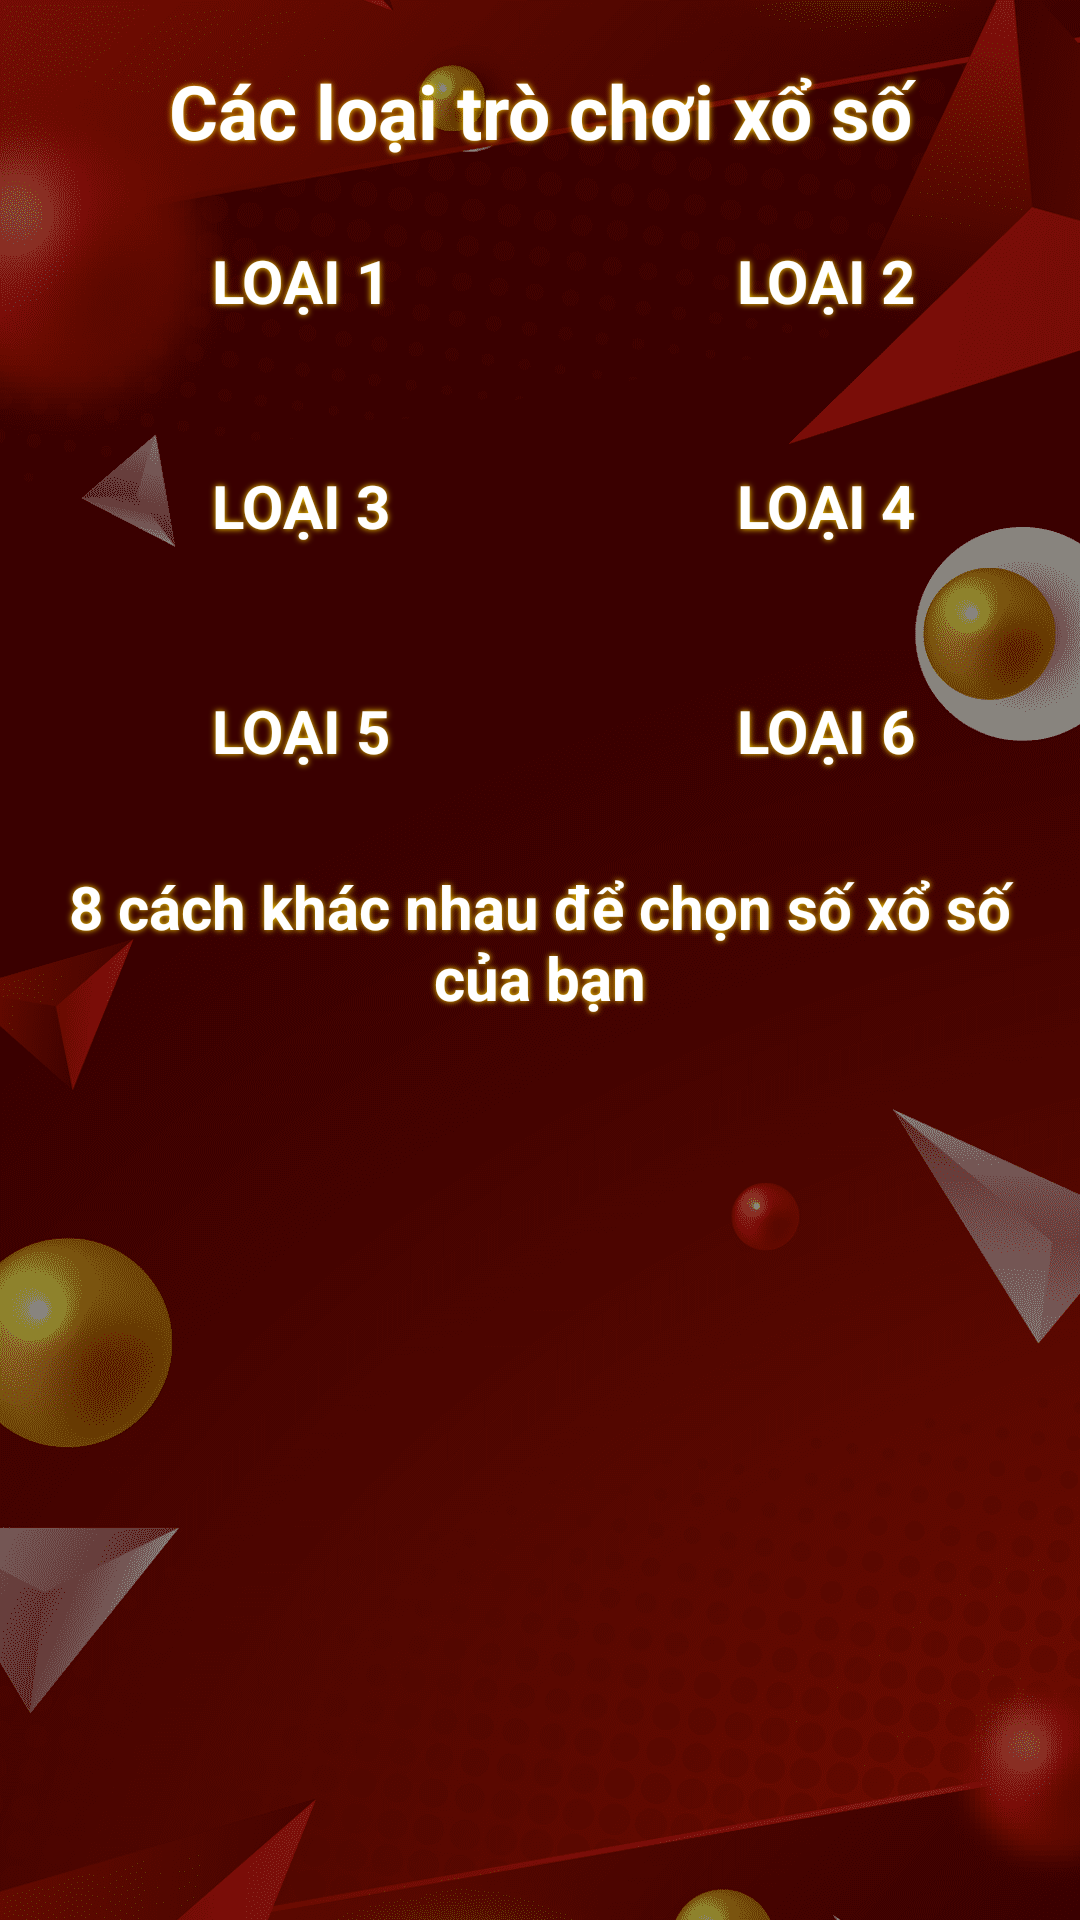

This screen was rendered from an Android layout file. Write that file and the resources it references.
<!-- AndroidManifest.xml: application theme Theme.VietLotteryFourteen -->
<!-- res/layout/activity_main.xml -->
<?xml version="1.0" encoding="utf-8"?>
<androidx.core.widget.NestedScrollView xmlns:android="http://schemas.android.com/apk/res/android"
    xmlns:app="http://schemas.android.com/apk/res-auto"
    xmlns:tools="http://schemas.android.com/tools"
    android:layout_width="match_parent"
    android:layout_height="match_parent"
    android:background="@drawable/bg14"
    tools:context=".MainActivity">

    <LinearLayout
        android:layout_width="match_parent"
        android:layout_height="match_parent"
        android:orientation="vertical">

        <TextView
            android:layout_width="match_parent"
            android:layout_height="wrap_content"
            android:text="Các loại trò chơi xổ số"
            android:gravity="center"
            android:layout_marginTop="20dp"
            android:layout_marginHorizontal="20dp"
            android:textColor="@color/white"
            android:textSize="25dp"
            android:textStyle="bold"
            android:shadowRadius="5"
            android:shadowColor="#FFD600"/>

        <GridLayout
            android:layout_width="match_parent"
            android:layout_height="wrap_content"
            android:layout_gravity="center"
            android:columnCount="2"
            android:orientation="horizontal"
            android:layout_marginLeft="10dp">

            <TextView
                android:id="@+id/btn1"
                android:layout_width="150dp"
                android:layout_height="60dp"
                android:layout_margin="10dp"
                android:text="LOẠI 1"
                android:textColor="@color/white"
                android:background="@drawable/tabbar1"
                android:layout_gravity="center"
                android:gravity="center"
                android:textStyle="bold"
                android:textSize="20dp"
                android:shadowColor="#FFD600"
                android:shadowRadius="5"
                android:contentDescription="@string/button14"/>

            <TextView
                android:id="@+id/btn2"
                android:layout_width="150dp"
                android:layout_height="60dp"
                android:layout_margin="10dp"
                android:text="LOẠI 2"
                android:textColor="@color/white"
                android:background="@drawable/tabbar1"
                android:layout_gravity="center"
                android:gravity="center"
                android:textStyle="bold"
                android:textSize="20dp"
                android:shadowColor="#FFD600"
                android:shadowRadius="5"
                android:contentDescription="@string/button14"/>

            <TextView
                android:id="@+id/btn3"
                android:layout_width="150dp"
                android:layout_height="60dp"
                android:layout_margin="10dp"
                android:text="LOẠI 3"
                android:textColor="@color/white"
                android:background="@drawable/tabbar1"
                android:layout_gravity="center"
                android:gravity="center"
                android:textStyle="bold"
                android:textSize="20dp"
                android:shadowColor="#FFD600"
                android:shadowRadius="5"
                android:layout_marginTop="5dp"
                android:contentDescription="@string/button14"/>

            <TextView
                android:id="@+id/btn4"
                android:layout_width="150dp"
                android:layout_height="60dp"
                android:layout_margin="10dp"
                android:text="LOẠI 4"
                android:textColor="@color/white"
                android:background="@drawable/tabbar1"
                android:layout_gravity="center"
                android:gravity="center"
                android:textStyle="bold"
                android:textSize="20dp"
                android:shadowColor="#FFD600"
                android:shadowRadius="5"
                android:layout_marginTop="5dp"
                android:contentDescription="@string/button14"/>

            <TextView
                android:id="@+id/btn5"
                android:layout_width="150dp"
                android:layout_height="60dp"
                android:layout_margin="10dp"
                android:text="LOẠI 5"
                android:textColor="@color/white"
                android:background="@drawable/tabbar1"
                android:layout_gravity="center"
                android:gravity="center"
                android:textStyle="bold"
                android:textSize="20dp"
                android:shadowColor="#FFD600"
                android:shadowRadius="5"
                android:layout_marginTop="5dp"
                android:contentDescription="@string/button14"/>

            <TextView
                android:id="@+id/btn6"
                android:layout_width="150dp"
                android:layout_height="60dp"
                android:layout_margin="10dp"
                android:text="LOẠI 6"
                android:textColor="@color/white"
                android:background="@drawable/tabbar1"
                android:layout_gravity="center"
                android:gravity="center"
                android:textStyle="bold"
                android:textSize="20dp"
                android:shadowColor="#FFD600"
                android:shadowRadius="5"
                android:layout_marginTop="5dp"
                android:contentDescription="@string/button14"/>
        </GridLayout>

            <TextView
                android:layout_width="match_parent"
                android:layout_height="wrap_content"
                android:gravity="center"
                android:layout_marginTop="5dp"
                android:layout_marginHorizontal="20dp"
                android:text="8 cách khác nhau để chọn số xổ số của bạn"
                android:textStyle="bold"
                android:textSize="20dp"
                android:textColor="@color/white"
                android:shadowRadius="5"
                android:shadowColor="#FFD600"/>

        <androidx.viewpager.widget.ViewPager
            android:id="@+id/viewPager"
            android:layout_width="match_parent"
            android:layout_height="300dp"
            android:clipToPadding="false"
            android:foregroundGravity="center"
            android:overScrollMode="never"
            android:layout_marginHorizontal="20dp"
            android:layout_marginTop="5dp"/>

        <LinearLayout
            android:layout_width="match_parent"
            android:layout_height="wrap_content"
            android:orientation="horizontal"
            android:gravity="center">

        <TextView
            android:id="@+id/btnP"
            android:layout_width="240dp"
            android:layout_height="60dp"
            android:layout_marginRight="10dp"
            android:layout_marginLeft="10dp"
            android:text="@string/terms_and_policy"
            android:textSize="12dp"
            android:layout_marginBottom="5dp"
            android:background="@drawable/tabbar1"
            android:layout_gravity="center"
            android:gravity="center"
            android:textStyle="bold"
            android:shadowColor="#FFD600"
            android:shadowRadius="5"
            android:textColor="@color/white"
            android:contentDescription="@string/button14"/>

        <ImageView
            android:id="@+id/nxt"
            android:layout_width="60dp"
            android:layout_height="60dp"
            android:layout_marginRight="10dp"
            android:background="@drawable/ic_arrow_circle_right"
            android:layout_gravity="end"
            android:backgroundTint="#DAFFD600"
            android:contentDescription="@string/button_next"
            android:layout_marginBottom="5dp"
            android:layout_marginTop="5dp"/>

        </LinearLayout>
    </LinearLayout>
</androidx.core.widget.NestedScrollView>
<!-- resources referenced by this layout -->
<resources>
  <!-- drawable bg14: png bitmap (drawable, 166731 bytes) -->
  <string name="button14">button</string>
  <string name="button_next">next_page</string>
  <string name="terms_and_policy">Chính sách bảo mật &amp; Các điều khoản và điều kiện</string>
  <style name="Theme.VietLotteryFourteen" parent="Theme.MaterialComponents.DayNight.NoActionBar">
          
          <item name="colorPrimary">@color/purple_500</item>
          <item name="colorPrimaryVariant">@color/purple_700</item>
          <item name="colorOnPrimary">@color/white</item>
          
          <item name="colorSecondary">@color/teal_200</item>
          <item name="colorSecondaryVariant">@color/teal_700</item>
          <item name="colorOnSecondary">@color/black</item>
          
          <item name="android:statusBarColor" tools:targetApi="l">?attr/colorPrimaryVariant</item>
          
      </style>
  <!-- not gathered from this repository: default colours our renderer supplied (Android Studio template values) -->
  <color name="purple_500">#FF6200EE</color>
  <color name="purple_700">#FF3700B3</color>
  <color name="teal_200">#FF03DAC5</color>
  <color name="teal_700">#FF018786</color>
  <color name="black">#FF000000</color>
  <color name="white">#FFFFFFFF</color>
</resources>
